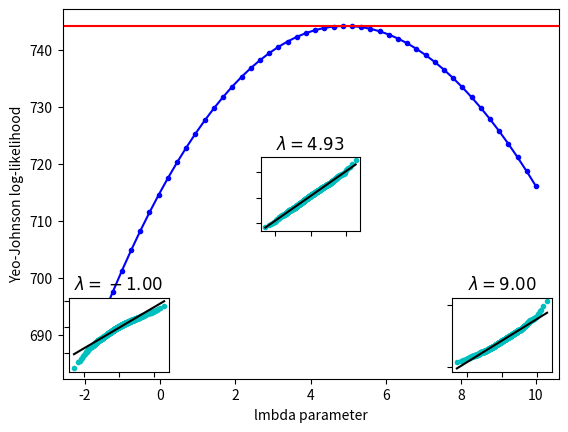

This figure's Python source:
import numpy as np
from scipy import stats
import matplotlib.pyplot as plt
from mpl_toolkits.axes_grid1.inset_locator import inset_axes

x = stats.loggamma.rvs(5, loc=10, size=1000)
lmbdas = np.linspace(-2, 10)
llf = np.zeros(lmbdas.shape, dtype=float)
for ii, lmbda in enumerate(lmbdas):
    llf[ii] = stats.yeojohnson_llf(lmbda, x)

x_most_normal, lmbda_optimal = stats.yeojohnson(x)

fig = plt.figure()
ax = fig.add_subplot(111)
ax.plot(lmbdas, llf, 'b.-')
ax.axhline(stats.yeojohnson_llf(lmbda_optimal, x), color='r')
ax.set_xlabel('lmbda parameter')
ax.set_ylabel('Yeo-Johnson log-likelihood')

locs = [3, 10, 4]  # 'lower left', 'center', 'lower right'
for lmbda, loc in zip([-1, lmbda_optimal, 9], locs):
    xt = stats.yeojohnson(x, lmbda=lmbda)
    (osm, osr), (slope, intercept, r_sq) = stats.probplot(xt)
    ax_inset = inset_axes(ax, width="20%", height="20%", loc=loc)
    ax_inset.plot(osm, osr, 'c.', osm, slope*osm + intercept, 'k-')
    ax_inset.set_xticklabels([])
    ax_inset.set_yticklabels([])
    ax_inset.set_title(r'$\lambda=%1.2f$' % lmbda)

plt.show()